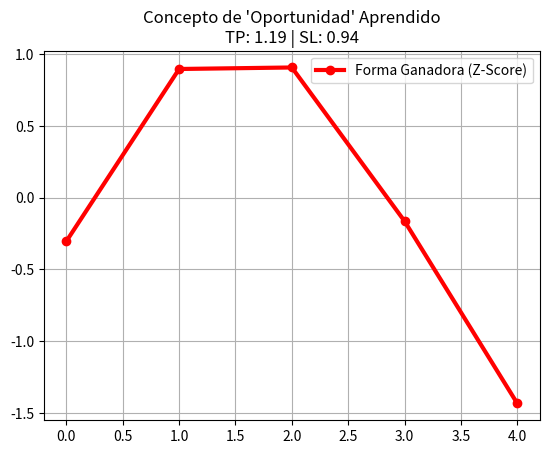

Here is the Python script that generated this plot:
import numpy as np
import matplotlib.pyplot as plt
import time

# --- 1. MOTOR DE MERCADO (Vectorizado) ---
def generate_market_data(n=3000):
    # Fondo
    price = np.cumsum(np.random.normal(0, 1.0, n)) + 1000
    volume = np.random.lognormal(0, 0.5, n)
    
    # Patrones
    patterns = []
    # Patrón: "The Dip" (Caída en V antes de subir)
    shape = np.array([0, -2, -5, -2, 0]) * 1.5
    
    for _ in range(30): # 30 Oportunidades
        idx = np.random.randint(50, n-50)
        price[idx:idx+5] += shape
        patterns.append(idx)
        
    return price, volume

# --- 2. CEREBRO VECTORIZADO (Nucleo Numpy) ---
# En lugar de objetos, usamos matrices para toda la población
# Pop Shape: (Pop_Size, 5) -> ADN de formas
# Thresholds: (Pop_Size, 1)

def run_generation_vectorized(pop_shapes, pop_params, price, volume):
    """
    Ejecuta toda la población sobre todo el mercado en OPERACIONES MATRICIALES.
    pop_shapes: (Pop, 5)
    pop_params: (Pop, 4) -> [Vol_Thresh, Trigger, TP, SL]
    """
    pop_size = len(pop_shapes)
    n_ticks = len(price)
    window = 5
    
    # 1. Pre-calcular TODAS las ventanas del mercado (Rolling Window)
    # Shape: (N_Ticks, 5)
    # Truco de stride_tricks para hacerlo sin copiar memoria
    shape_windows = np.lib.stride_tricks.sliding_window_view(price, window)
    vol_windows = np.lib.stride_tricks.sliding_window_view(volume, window)
    
    # Alineamos indices (sliding window recorta el final)
    # Windows[i] corresponde a price[i:i+5]
    
    # 2. Normalización Z-Score Masiva (Axis=1)
    means = np.mean(shape_windows, axis=1, keepdims=True)
    stds = np.std(shape_windows, axis=1, keepdims=True) + 1e-6
    if np.any(stds == 0): stds[:] = 1.0 # Parche seguridad
    
    norm_windows = (shape_windows - means) / stds
    # Norm_Windows Shape: (N_Windows, 5)
    
    # 3. Señal de Volumen
    # Media de volumen en la ventana
    vol_means = np.mean(vol_windows, axis=1) # (N_Windows,)
    # Contexto (Media movil simple aproximada para velocidad)
    # Usaremos una media global del volumen para simplificar calculo masivo
    vol_global_mean = np.mean(volume)
    vol_ratios = vol_means / vol_global_mean # (N_Windows,)

    # --- SIMULACIÓN DE TRADING (Iterativa por Ticks, Paralela por Población) ---
    # Esto es semi-vectorizado. No podemos vectorizar el tiempo (path dependence),
    # pero sí podemos vectorizar la población en cada tick.
    
    cash = np.full(pop_size, 10000.0)
    shares = np.zeros(pop_size)
    entry_prices = np.zeros(pop_size)
    entry_ticks = np.zeros(pop_size, dtype=int)
    n_trades = np.zeros(pop_size, dtype=int)
    
    # Extraemos parámetros para acceso rápido
    p_vol = pop_params[:, 0]
    p_trig = pop_params[:, 1]
    p_tp = pop_params[:, 2]
    p_sl = pop_params[:, 3]
    
    # Pre-calcular distancias es costoso (N_Windows * Pop_Size).
    # Lo hacemos on-the-fly o por bloques.
    
    for t in range(len(norm_windows) - 1): # t es el índice de la ventana
        # tick actual del precio (final de la ventana)
        curr_p = price[t + window - 1] 
        
        # Estado actual
        in_market = shares > 0
        
        # --- LÓGICA DE SALIDA (Para los que están dentro) ---
        if np.any(in_market):
            # Vectorized Exit Check
            # TP Check
            hit_tp = curr_p >= entry_prices * p_tp
            # SL Check
            hit_sl = curr_p <= entry_prices * p_sl
            # Time Stop (15 ticks)
            hit_time = (t - entry_ticks) > 15
            
            must_sell = in_market & (hit_tp | hit_sl | hit_time)
            
            # Ejecutar Ventas
            indices_sell = np.where(must_sell)[0]
            if len(indices_sell) > 0:
                cash[indices_sell] += shares[indices_sell] * curr_p
                shares[indices_sell] = 0
                
        # --- LÓGICA DE ENTRADA (Para los que están fuera) ---
        # Solo calculamos matching para quienes tienen cash > 0 (optimización)
        can_buy = (shares == 0) & (cash > 0)
        indices_can_buy = np.where(can_buy)[0]
        
        if len(indices_can_buy) > 0:
            # Ventana actual del mercado
            current_window = norm_windows[t] # (5,)
            current_vol = vol_ratios[t]
            
            # Subconjunto de la población activa
            active_shapes = pop_shapes[indices_can_buy] # (N_Active, 5)
            
            # Distancia Euclidiana Vectorizada
            # (P_i - M)^2
            dists = np.linalg.norm(active_shapes - current_window, axis=1)
            similarities = np.exp(-0.5 * dists)
            
            # Check Triggers
            triggers = (similarities > p_trig[indices_can_buy]) & \
                       (current_vol > p_vol[indices_can_buy])
            
            # Ejecutar Compras
            buyers = indices_can_buy[triggers]
            if len(buyers) > 0:
                shares[buyers] = cash[buyers] / curr_p
                cash[buyers] = 0
                entry_prices[buyers] = curr_p
                entry_ticks[buyers] = t
                n_trades[buyers] += 1
                
    # Valor final
    final_equity = cash + shares * price[-1]
    
    # Penalización por inactividad
    fitness = np.where(n_trades > 0, final_equity, 0)
    
    return fitness, n_trades

# --- 3. BUCLE EVOLUTIVO ---
def run_evolution_fast(generations=100, pop_size=100):
    # 1. Datos de Entrenamiento
    price_train, vol_train = generate_market_data(3000)
    
    # 2. Inicialización
    # Shapes: Normalizados N(0,1)
    pop_shapes = np.random.normal(0, 1, (pop_size, 5))
    # Params: [Vol(0.5-3), Trig(0.6-0.95), TP(1.01-1.1), SL(0.95-0.99)]
    pop_params = np.column_stack([
        np.random.uniform(0.5, 3.0, pop_size),
        np.random.uniform(0.6, 0.95, pop_size),
        np.random.uniform(1.01, 1.10, pop_size),
        np.random.uniform(0.90, 0.99, pop_size)
    ])
    
    start_time = time.time()
    
    best_dna_history = []
    
    print(f"Iniciando Evolución Acelerada ({generations} gens)...")
    print(f"{'GEN':<5} | {'MAX EQUITY':<12} | {'AVG TRADES':<10}")
    
    for gen in range(generations):
        # A. Evaluación Vectorizada
        fitness, trades = run_generation_vectorized(pop_shapes, pop_params, price_train, vol_train)
        
        # Stats
        best_idx = np.argmax(fitness)
        best_fit = fitness[best_idx]
        avg_trades = np.mean(trades)
        
        best_dna_history.append(pop_shapes[best_idx].copy())
        
        if gen % 10 == 0 or gen == generations-1:
            print(f"{gen:<5} | ${best_fit:<11.2f} | {avg_trades:<10.1f}")
            
        # B. Selección (Torneo Vectorizado o Top Elite)
        # Usaremos Top 20% Elitismo simple
        sorted_indices = np.argsort(fitness)[::-1]
        n_survivors = int(pop_size * 0.2)
        survivors_idx = sorted_indices[:n_survivors]
        
        survivor_shapes = pop_shapes[survivors_idx]
        survivor_params = pop_params[survivors_idx]
        
        # C. Reproducción
        new_shapes = []
        new_params = []
        
        # Elitismo puro (Pasan los mejores tal cual)
        new_shapes.append(survivor_shapes)
        new_params.append(survivor_params)
        
        n_missing = pop_size - n_survivors
        
        # Padres aleatorios de los supervivientes
        p1_idx = np.random.randint(0, n_survivors, n_missing)
        p2_idx = np.random.randint(0, n_survivors, n_missing)
        
        p1_s = survivor_shapes[p1_idx]
        p2_s = survivor_shapes[p2_idx]
        
        # Crossover (Promedio simple para formas continuas)
        child_s = (p1_s + p2_s) / 2.0
        # Mutación
        mutation_rate = 0.5 # Alta mutación inicial
        mutation_mask = np.random.rand(*child_s.shape) < mutation_rate
        child_s[mutation_mask] += np.random.normal(0, 0.3, np.sum(mutation_mask))
        
        # Params Crossover
        p1_p = survivor_params[p1_idx]
        p2_p = survivor_params[p2_idx]
        child_p = (p1_p + p2_p) / 2.0
        # Mutación Params
        mutation_mask_p = np.random.rand(*child_p.shape) < 0.3
        child_p[mutation_mask_p] += np.random.normal(0, 0.05, np.sum(mutation_mask_p))
        
        # Clipping params para que no se rompan
        child_p[:, 1] = np.clip(child_p[:, 1], 0.1, 0.99) # Trigger
        child_p[:, 2] = np.clip(child_p[:, 2], 1.001, 1.5) # TP
        child_p[:, 3] = np.clip(child_p[:, 3], 0.5, 0.999) # SL
        
        new_shapes.append(child_s)
        new_params.append(child_p)
        
        pop_shapes = np.vstack(new_shapes)
        pop_params = np.vstack(new_params)
        
    print(f"Evolución completada en {time.time() - start_time:.2f}s")
    
    # Extraer Ganador Final
    final_fitness, _ = run_generation_vectorized(pop_shapes, pop_params, price_train, vol_train)
    winner_idx = np.argmax(final_fitness)
    
    return pop_shapes[winner_idx], pop_params[winner_idx], best_dna_history

# --- 4. VALIDACIÓN OUT-OF-SAMPLE ---
def validate_winner(shape, params):
    print("\n>>> VALIDACIÓN OUT-OF-SAMPLE (Graduación) <<<")
    # Generar NUEVO mercado (Datos que nunca vio)
    price_test, vol_test = generate_market_data(2000) # 2000 ticks nuevos
    
    # Correr UN solo agente (vectorización de tamaño 1)
    shapes = shape.reshape(1, 5)
    parameters = params.reshape(1, 4)
    
    equity, trades = run_generation_vectorized(shapes, parameters, price_test, vol_test)
    
    final_score = equity[0]
    final_trades = trades[0]
    
    print(f"Equity Final en Test: ${final_score:.2f}")
    print(f"Trades Ejecutados:    {final_trades}")
    
    roi = (final_score - 10000) / 100
    if roi > 0 and final_trades > 5:
        print(f"RESULTADO: ✅ GRADUADO (+{roi:.2f}%)")
        return True
    else:
        print(f"RESULTADO: ❌ REPROBADO (ROI: {roi:.2f}%, Trades: {final_trades})")
        return False

# EXECUTE
best_shape, best_params, history = run_evolution_fast(generations=100)
validate_winner(best_shape, best_params)

# Visualizar Forma Aprendida
plt.figure()
plt.plot(best_shape, 'r-o', linewidth=3, label="Forma Ganadora (Z-Score)")
plt.title(f"Concepto de 'Oportunidad' Aprendido\nTP: {best_params[2]:.2f} | SL: {best_params[3]:.2f}")
plt.grid(True)
plt.legend()
plt.savefig('winner_dna.png')
